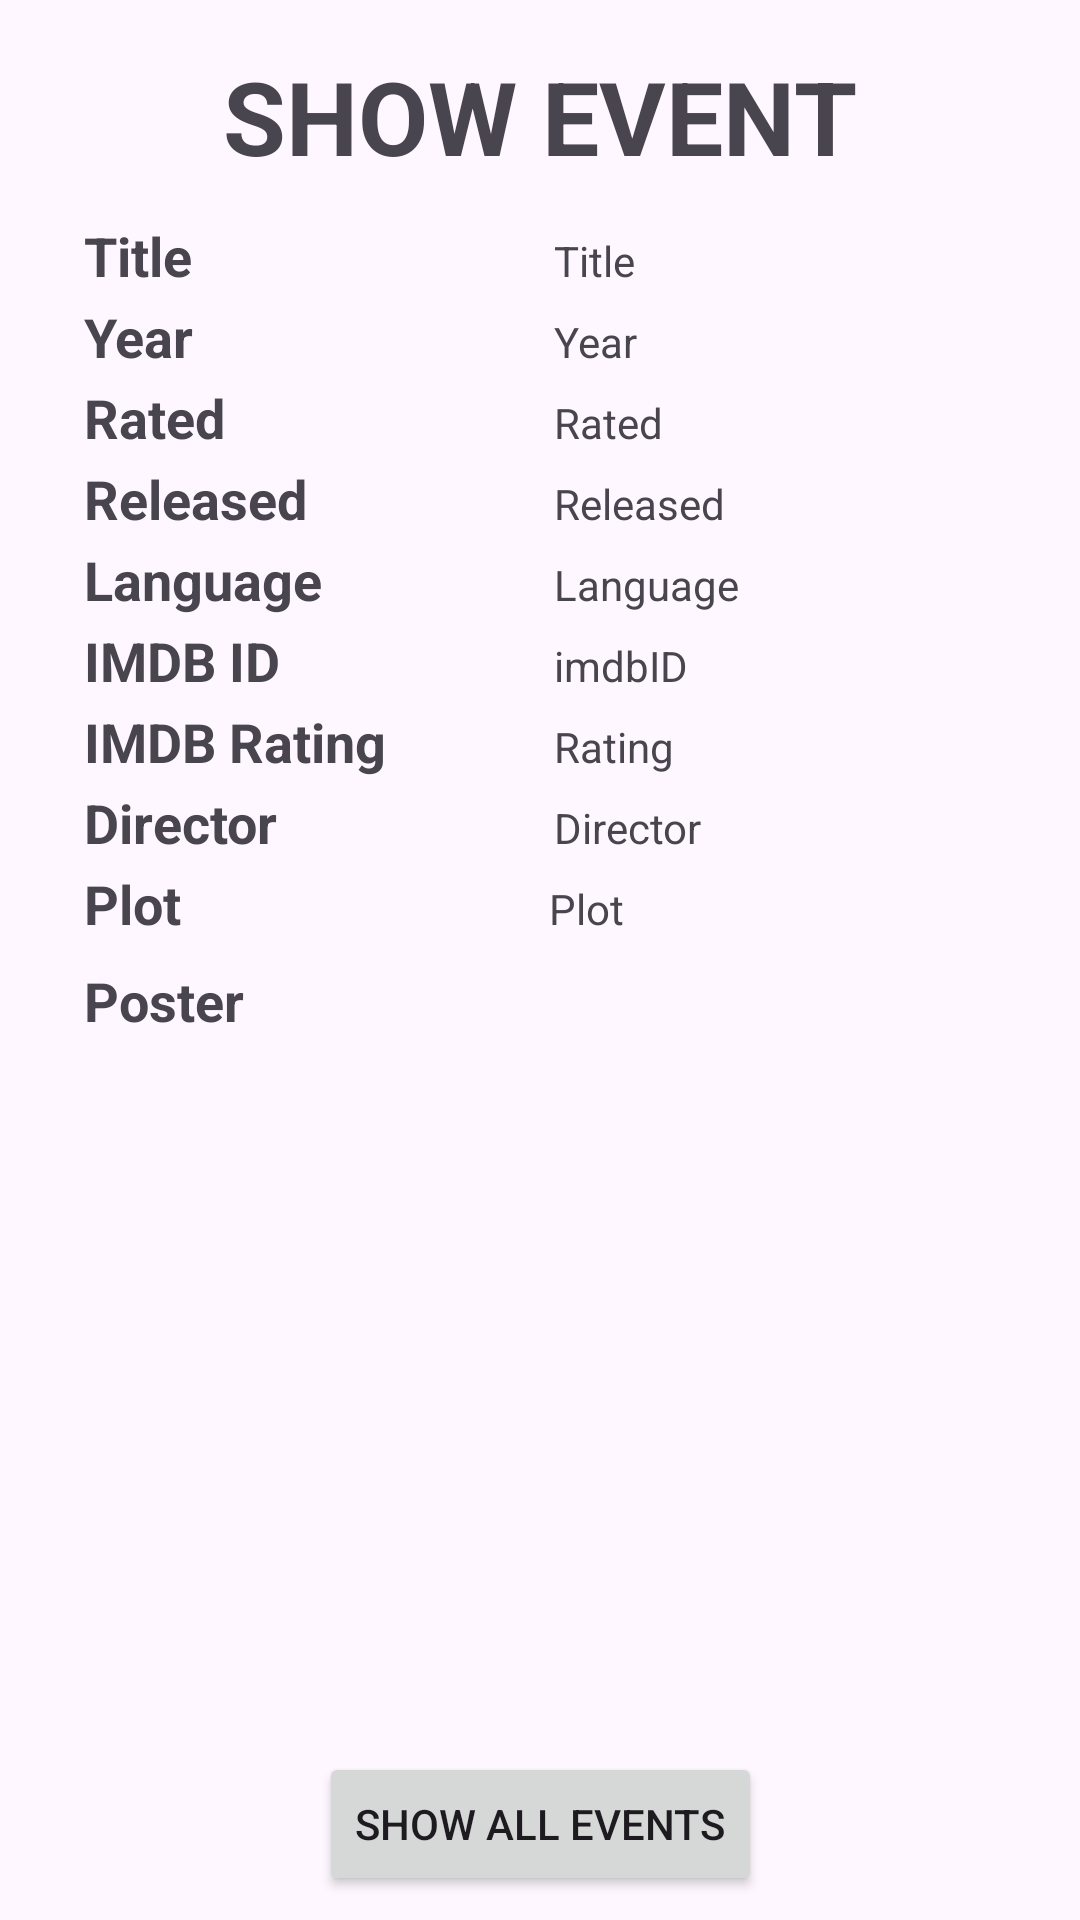

Here is an Android app screen rendered from its layout file. Give the layout XML and the strings, colors and styles it references.
<!-- AndroidManifest.xml: application theme Theme.EventsCrud -->
<!-- res/layout/activity_show_event.xml -->
<?xml version="1.0" encoding="utf-8"?>
<androidx.constraintlayout.widget.ConstraintLayout xmlns:android="http://schemas.android.com/apk/res/android"
    xmlns:app="http://schemas.android.com/apk/res-auto"
    xmlns:tools="http://schemas.android.com/tools"
    android:layout_width="match_parent"
    android:layout_height="match_parent"
    tools:context=".ShowEvent">

    <TextView
        android:id="@+id/textView16"
        android:layout_width="wrap_content"
        android:layout_height="wrap_content"
        android:layout_marginStart="28dp"
        android:text="Plot"
        android:textSize="18sp"
        android:textStyle="bold"
        app:layout_constraintBaseline_toBaselineOf="@+id/edtPlot"
        app:layout_constraintStart_toStartOf="parent" />

    <TextView
        android:id="@+id/textView15"
        android:layout_width="wrap_content"
        android:layout_height="wrap_content"
        android:layout_marginStart="28dp"
        android:text="Director"
        android:textSize="18sp"
        android:textStyle="bold"
        app:layout_constraintBaseline_toBaselineOf="@+id/edtDirector"
        app:layout_constraintStart_toStartOf="parent" />

    <TextView
        android:id="@+id/edtDirector"
        android:layout_width="wrap_content"
        android:layout_height="wrap_content"
        android:layout_marginTop="8dp"
        android:layout_marginEnd="12dp"
        android:ems="10"
        android:inputType="text"
        android:text="Director"
        app:layout_constraintEnd_toEndOf="parent"
        app:layout_constraintTop_toBottomOf="@+id/edtRating" />

    <TextView
        android:id="@+id/textView8"
        android:layout_width="wrap_content"
        android:layout_height="wrap_content"
        android:layout_marginStart="28dp"
        android:text="Language"
        android:textSize="18sp"
        android:textStyle="bold"
        app:layout_constraintBaseline_toBaselineOf="@+id/edtLanguage"
        app:layout_constraintStart_toStartOf="parent" />

    <TextView
        android:id="@+id/edtLanguage"
        android:layout_width="wrap_content"
        android:layout_height="wrap_content"
        android:layout_marginTop="8dp"
        android:layout_marginEnd="12dp"
        android:ems="10"
        android:inputType="text"
        android:text="Language"
        app:layout_constraintEnd_toEndOf="parent"
        app:layout_constraintTop_toBottomOf="@+id/edtReleased" />

    <TextView
        android:id="@+id/textView7"
        android:layout_width="wrap_content"
        android:layout_height="wrap_content"
        android:layout_marginStart="28dp"
        android:text="Released"
        android:textSize="18sp"
        android:textStyle="bold"
        app:layout_constraintBaseline_toBaselineOf="@+id/edtReleased"
        app:layout_constraintStart_toStartOf="parent" />

    <TextView
        android:id="@+id/edtReleased"
        android:layout_width="wrap_content"
        android:layout_height="wrap_content"
        android:layout_marginTop="8dp"
        android:layout_marginEnd="12dp"
        android:ems="10"
        android:inputType="text"
        android:text="Released"
        app:layout_constraintEnd_toEndOf="parent"
        app:layout_constraintTop_toBottomOf="@+id/edtRated" />

    <TextView
        android:id="@+id/textView6"
        android:layout_width="wrap_content"
        android:layout_height="wrap_content"
        android:layout_marginStart="28dp"
        android:text="Title"
        android:textSize="18sp"
        android:textStyle="bold"
        app:layout_constraintBaseline_toBaselineOf="@+id/edtTitle"
        app:layout_constraintStart_toStartOf="parent" />

    <TextView
        android:id="@+id/edtTitle"
        android:layout_width="wrap_content"
        android:layout_height="wrap_content"
        android:layout_marginTop="16dp"
        android:layout_marginEnd="12dp"
        android:ems="10"
        android:inputType="text"
        android:text="Title"
        app:layout_constraintEnd_toEndOf="parent"
        app:layout_constraintTop_toBottomOf="@+id/textView" />

    <TextView
        android:id="@+id/textView"
        android:layout_width="wrap_content"
        android:layout_height="wrap_content"
        android:layout_marginTop="16dp"
        android:text="SHOW EVENT"
        android:textSize="34sp"
        android:textStyle="bold"
        app:layout_constraintEnd_toEndOf="parent"
        app:layout_constraintStart_toStartOf="parent"
        app:layout_constraintTop_toTopOf="parent" />

    <TextView
        android:id="@+id/textView5"
        android:layout_width="wrap_content"
        android:layout_height="wrap_content"
        android:layout_marginStart="28dp"
        android:text="IMDB Rating"
        android:textSize="18sp"
        android:textStyle="bold"
        app:layout_constraintBaseline_toBaselineOf="@+id/edtRating"
        app:layout_constraintStart_toStartOf="parent" />

    <TextView
        android:id="@+id/textView4"
        android:layout_width="wrap_content"
        android:layout_height="wrap_content"
        android:layout_marginStart="28dp"
        android:text="IMDB ID"
        android:textSize="18sp"
        android:textStyle="bold"
        app:layout_constraintBaseline_toBaselineOf="@+id/edtImdbID"
        app:layout_constraintStart_toStartOf="parent" />

    <TextView
        android:id="@+id/edtImdbID"
        android:layout_width="wrap_content"
        android:layout_height="wrap_content"
        android:layout_marginTop="8dp"
        android:layout_marginEnd="12dp"
        android:ems="10"
        android:inputType="text"
        android:text="imdbID"
        app:layout_constraintEnd_toEndOf="parent"
        app:layout_constraintTop_toBottomOf="@+id/edtLanguage" />

    <TextView
        android:id="@+id/edtRating"
        android:layout_width="wrap_content"
        android:layout_height="wrap_content"
        android:layout_marginTop="8dp"
        android:layout_marginEnd="12dp"
        android:ems="10"
        android:inputType="text"
        android:text="Rating"
        app:layout_constraintEnd_toEndOf="parent"
        app:layout_constraintTop_toBottomOf="@+id/edtImdbID" />

    <TextView
        android:id="@+id/textView2"
        android:layout_width="wrap_content"
        android:layout_height="wrap_content"
        android:layout_marginStart="28dp"
        android:text="Year"
        android:textSize="18sp"
        android:textStyle="bold"
        app:layout_constraintBaseline_toBaselineOf="@+id/edtYear"
        app:layout_constraintStart_toStartOf="parent" />

    <TextView
        android:id="@+id/edtRated"
        android:layout_width="wrap_content"
        android:layout_height="wrap_content"
        android:layout_marginTop="8dp"
        android:layout_marginEnd="12dp"
        android:ems="10"
        android:inputType="text"
        android:text="Rated"
        app:layout_constraintEnd_toEndOf="parent"
        app:layout_constraintTop_toBottomOf="@+id/edtYear" />

    <TextView
        android:id="@+id/textView3"
        android:layout_width="wrap_content"
        android:layout_height="wrap_content"
        android:layout_marginStart="28dp"
        android:text="Rated"
        android:textSize="18sp"
        android:textStyle="bold"
        app:layout_constraintBaseline_toBaselineOf="@+id/edtRated"
        app:layout_constraintStart_toStartOf="parent" />

    <TextView
        android:id="@+id/edtYear"
        android:layout_width="wrap_content"
        android:layout_height="wrap_content"
        android:layout_marginTop="8dp"
        android:layout_marginEnd="12dp"
        android:ems="10"
        android:inputType="text"
        android:text="Year"
        app:layout_constraintEnd_toEndOf="parent"
        app:layout_constraintTop_toBottomOf="@+id/edtTitle" />

    <Button
        android:id="@+id/button7"
        android:layout_width="wrap_content"
        android:layout_height="wrap_content"
        android:layout_marginBottom="8dp"
        android:onClick="showAllEventsOnClick"
        android:text="SHOW ALL EVENTS"
        app:layout_constraintBottom_toBottomOf="parent"
        app:layout_constraintEnd_toEndOf="parent"
        app:layout_constraintStart_toStartOf="parent" />

    <ImageView
        android:id="@+id/edtImage"
        android:layout_width="wrap_content"
        android:layout_height="wrap_content"
        android:layout_marginStart="28dp"
        android:layout_marginTop="8dp"
        app:layout_constraintStart_toStartOf="parent"
        app:layout_constraintTop_toBottomOf="@+id/textView12"
        tools:srcCompat="@tools:sample/avatars" />

    <TextView
        android:id="@+id/textView12"
        android:layout_width="wrap_content"
        android:layout_height="wrap_content"
        android:layout_marginStart="28dp"
        android:layout_marginTop="8dp"
        android:text="Poster"
        android:textSize="18sp"
        android:textStyle="bold"
        app:layout_constraintStart_toStartOf="parent"
        app:layout_constraintTop_toBottomOf="@+id/textView16" />

    <TextView
        android:id="@+id/edtPlot"
        android:layout_width="165dp"
        android:layout_height="wrap_content"
        android:layout_marginTop="8dp"
        android:layout_marginEnd="12dp"
        android:text="Plot"
        app:layout_constraintEnd_toEndOf="parent"
        app:layout_constraintTop_toBottomOf="@+id/edtDirector" />

</androidx.constraintlayout.widget.ConstraintLayout>
<!-- resources referenced by this layout -->
<resources>
  <style name="Theme.EventsCrud" parent="Base.Theme.EventsCrud" />
  <style name="Base.Theme.EventsCrud" parent="Theme.Material3.DayNight.NoActionBar">
          
          
      </style>
</resources>
